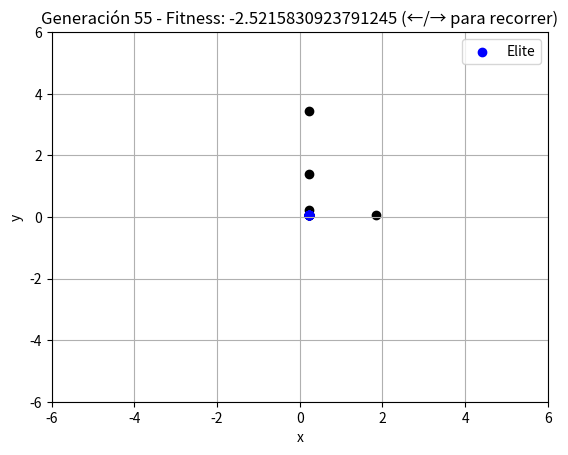
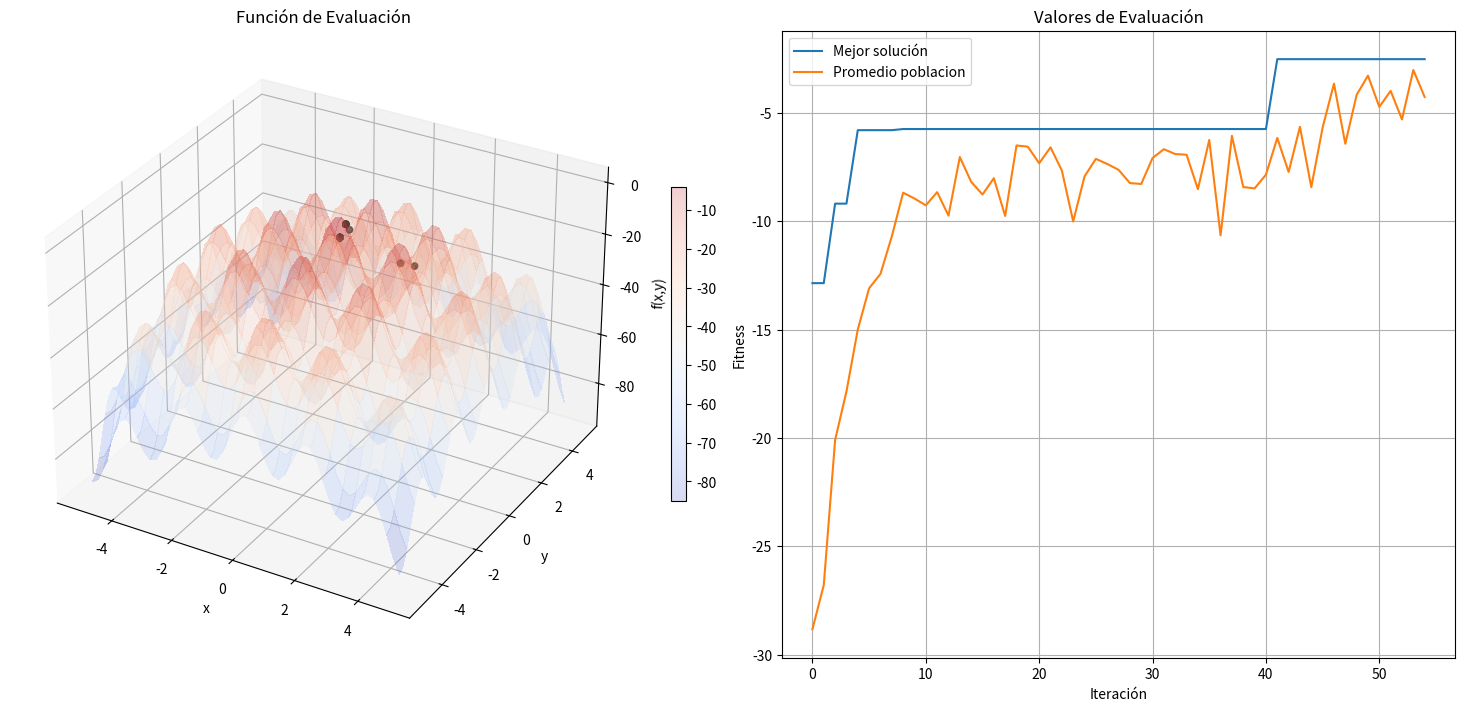

These charts were generated, in order, by the following Python code:
import random, math
import numpy as np

def geneticoSimple(Pop, cant_generac, Bounds, Enteras, sel, xover, mut, \
                cant_cruzados, cant_mutados, cant_elite, param_sel, f, callback=None):
    """
    Algoritmo Genetico Simple
    Parametros:
    - Pop: list. poblacion inicial (lista de listas).
    - cant_generac: int. Cantidad de iteraciones del algoritmo.
    - Bounds: list: Matriz que indica los valores max y min de cada variable.
    - Enteras: list. Vector booleano que indica si las coordenadas son enteras.
    - cant_cruzados: int. Cantidad de individuos que seran cruzados.
    - cant_mutados: int. Cantidad de soluciones a las cuales se le aplicara mutacion.
    - cant_elite: int. Numero de mejores soluciones que pasan a la siguiente generacion sin cambio alguno.
    - param_sel: float. Parametro usado en la seleccion, por ejemplo el peso que
      se le asigna a la solucion menos probable en el calculo de la probabilidad
      para ruleta. En caso de usar torneo, este es el tamano del torneo.
    - f: function. Funcion de evaluacion. Debe recibir como parametro un vector
      solucion y devolver un numero real.
    - callback: function. Funcion que se ejecuta una vez en cada iteracion (para
      mostrar resultados parciales). Usar None para deshabilitarla.
    Salida
    - soluc: list. Vector solucion que obtuvo fitness mas alto.
    - solF: float. Valor de evaluacion de la mejor solucion.
    - Pop: list. Poblacion final.
    - Fit: list. Fitness de cada individuo de la poblacion final.
    - traceBest: list. Vector con los mejores valores de fitness obtenidos en
      cada generacion. Se puede utilizar para determinar si el algoritmo
      llego a crowding.
    - traceAvg: list. Vector con los valores promedio de fitness
      obtenidos en cada generacion.
    """
    #inicializacion
    sol = []
    solF = None
    cant_soluc = len(Pop)
    Fit = [None] * cant_soluc
    traceBest = []
    traceAvg = []
    bestSols = []

    #verifico los parametros de entrada
    if cant_soluc < 2:
        print('La Poblacion debe tener al menos dos individuos.')
        return sol, solF, Pop, Fit, traceBest, traceAvg, bestSols
    cant_variables = len(Pop[0])
    if len(Bounds) != cant_variables or len(Bounds[0]) != 2:
        print('El tamano de la matriz Bounds es incorrecto.')
        return sol, solF, Pop, Fit, traceBest, traceAvg, bestSols
    if len(Enteras) != cant_variables:
        print('El tamano del vector Enteras es incorrecto.')
        return sol, solF, Pop, Fit, traceBest, traceAvg, bestSols
    if cant_cruzados > cant_soluc:
        print('La cantidad de cruzados debe ser menor que el tamano de la poblacion.')
        return sol, solF, Pop, Fit, traceBest, traceAvg, bestSols
    if cant_mutados > cant_soluc:
        print('La cantidad de mutados debe ser menor que el tamano de la poblacion.')
        return sol, solF, Pop, Fit, traceBest, traceAvg, bestSols
    if cant_elite >= cant_soluc:
        print('El tamano de la elite debe ser menor que el tamano de la poblacion.')
        return sol, solF, Pop, Fit, traceBest, traceAvg, bestSols

    #inicializo variables para reducir tiempo de calculo
    cb_param = None
    p = [i for i in range(cant_soluc)]

    #realizo las evaluaciones de la poblacion inicial.
    for k in range(cant_soluc):
        Pop[k] = [xi if not Enteras[i] else int(xi+0.5) for i, xi in enumerate(Pop[k])]
        Fit[k] = f(Pop[k])
    if callback != None:
        if callback is callback_graficar:
            cb_param = callback(Pop, Fit, Bounds, 0, cant_generac, cb_param, [])
        else:
            cb_param = callback(Pop, Fit, Bounds, 0, cant_generac, cb_param)
    #obtengo el orden de los individuos
    p_orden = sorted(range(len(Fit)), key=lambda k: Fit[k], reverse=True)

    for gen in range(cant_generac):
        elite_positions = []
        #selecciono la elite de la generacion actual (una copia)
        Elite = [[xi for xi in Pop[p_orden[k]]] for k in range(cant_elite)]
        Elite_Fit = [Fit[p_orden[k]] for k in range(cant_elite)]

        #seleccion
        p_sel = sel(Fit, cant_soluc, param_sel)
        random.shuffle(p)
        Pop = [Pop[p_sel[k]] for k in p]
        Fit = [Fit[p_sel[k]] for k in p]

        #cruzamiento
        random.shuffle(p)
        for k in range(0, cant_cruzados-1, 2):
            C1, C2 = xover(Pop[p[k]], Pop[p[k+1]])
            Pop[p[k]] = [xi for xi in C1]
            Pop[p[k+1]] = [xi for xi in C2]
            Fit[p[k]] = None
            Fit[p[k+1]] = None

        #mutacion
        random.shuffle(p)
        for k in range(cant_mutados):
            C = mut(Pop[p[k]], Bounds)
            Pop[p[k]] = [xi for xi in C]
            Fit[p[k]] = None

        #inserto la elite en la nueva poblacion en lugares al azar
        random.shuffle(p)
        for k in range(cant_elite):
            Pop[p[k]] = Elite[k]
            Fit[p[k]] = Elite_Fit[k]
            elite_positions.append(p[k])

        #realizo las evaluaciones de la nueva generacion
        for k in range(cant_soluc):
            if Fit[k] == None:
                Pop[k] = [xi if not Enteras[i] else int(xi+0.5) for i, xi in enumerate(Pop[k])]
                Fit[k] = f(Pop[k]);

        #obtengo el orden de los individuos
        p_orden = sorted(range(len(Fit)), key=lambda k: Fit[k], reverse=True)

        #datos estadisticos
        traceBest.append(Fit[p_orden[0]])
        traceAvg.append(sum(Fit) / len(Fit))
        bestSols.append([xi for xi in Pop[p_orden[0]]])

        #funcion para graficar, mostrar, etc.
        if callback != None:
            if callback is callback_graficar:
                cb_param = callback(
                    Pop, Fit, Bounds, gen + 1, cant_generac, cb_param,
                    elite_positions)
            else:
                cb_param = callback(Pop, Fit, Bounds, gen, cant_generac, cb_param)

    #busco la mejor solucion obtenida
    solF = Fit[p_orden[0]]
    sol = Pop[p_orden[0]]

    return sol, solF, Pop, Fit, traceBest, traceAvg, bestSols

import numpy as np
import matplotlib.pyplot as plt
from matplotlib import cm
from matplotlib.ticker import LinearLocator, FormatStrFormatter
from mpl_toolkits.mplot3d import Axes3D

def graficarEvolucionFitness(best, mean, ax=None):
    """Método para graficar la evolucion del fitness con las iteraciones.
    Parametros
    best, mean : list. Lista con los valores de evaluación de la mejor y peor solución.
    """
    if ax is None:
        _, ax = plt.subplots()
    x = range(len(best));
    ax.plot(x, best, label='Mejor solución');
    ax.plot(x, mean, label='Promedio poblacion');
    ax.set_title('Valores de Evaluación')
    ax.set_xlabel('Iteración')
    ax.set_ylabel('Fitness')
    ax.grid()
    ax.legend()

def graficarCaminata(fitness, solutions, bounds, resolution, alpha=0.5, ax=None):
    """Graficar la funcion de evaluacion y las soluciones encontradas.
    Parametros
    fitness : function. Función de evaluación a optimizar
    solutions : list. Lista de soluciones encontradas.
    bounds: list(tuple). Matriz de tamano nx2, donde n es la cantidad de
    variables del problema (cantidad de coordenadas del vector solución).
    resolution : float. Resolución para graficar la función (mayor a 0.1).
    alpha : float. Transparencia para el grafico de la función.
    """
    ranges = []
    for i in range(len(bounds)):
        steps = round((bounds[i][1] - bounds[i][0]) / resolution)
        ranges.append([bounds[i][0] + s*resolution for s in range(steps)])
    if len(bounds) == 1:
        if ax is None:
            _, ax = plt.subplots()
        X = [xi for xi in ranges[0]]
        Y = [fitness(xi) for xi in ranges[0]]
        ax.plot(X, Y, antialiased=False, alpha=alpha)
        ax.set_title('Función de Evaluación')
        ax.set_xlabel('x')
        ax.set_ylabel('f(x)')
        ax.grid()
        x = [s[0] for s in solutions]
        y = [fitness(s) for s in solutions]
        ax.scatter(x, y, c='k', marker='o')
    elif len(bounds) == 2:
        if ax is None:
            fig = plt.figure()
            ax = fig.add_subplot(111, projection='3d')
        X = []; Y = []; Z = []
        for i, xi in enumerate(ranges[0]):
            X.append([xi for yj in ranges[1]])
            Y.append([yj for yj in ranges[1]])
            Z.append([fitness([xi, yj]) for yj in ranges[1]])
        surf = ax.plot_surface(X, Y, np.array(Z), cmap=cm.coolwarm, linewidth=0,
            antialiased=False, alpha=alpha)
        ax.set_title('Función de Evaluación')
        ax.set_xlabel('x')
        ax.set_ylabel('y')
        ax.set_zlabel('f(x,y)')
        ax.figure.colorbar(surf, ax=ax, shrink=0.5, aspect=20)
        x = [s[0] for s in solutions]
        y = [s[1] for s in solutions]
        z = [fitness(s) for s in solutions]
        ax.scatter(x, y, z, c='k', marker='o')
    else:
        return False
    return True

def callback_print(Pop, Fit, Bounds, gen, cant_generac, params):
    """Mostrar el valor de fitness si se encuentra una mejor solucion en la
    generacion actual"""
    v = max(Fit)
    if gen == 0:
        params = v
    if v >= params:
        p = Fit.index(v)
        print("Gen.{0}: {1} ({2})".format(gen, Pop[p], v))
    return params

def callback_graficar(Pop, Fit, Bounds, gen, cant_generac, params,
                      elite_indices=None):
    if len(Bounds) != 2:
        return params

    if params is None:
        fig, ax = plt.subplots()
        params = {
            "fig": fig,
            "ax": ax,
            "frames": [],
            "index": 0,
        }

        def mostrar_frame(index):
            params["index"] = max(0, min(index, len(params["frames"]) - 1))
            frame = params["frames"][params["index"]]
            scatter.set_offsets(frame["population"])
            elite_scatter.set_offsets(np.array(frame["elite"]).reshape(-1, 2))
            title = "Población inicial" if params["index"] == 0 else \
                "Generación {0}".format(params["index"])
            ax.set_title("{0} - Fitness: {1} (←/→ para recorrer)".format(
                title, frame["fitness"]))
            fig.canvas.draw_idle()

        def al_presionar_tecla(event):
            if event.key == "left":
                mostrar_frame(params["index"] - 1)
            elif event.key == "right":
                mostrar_frame(params["index"] + 1)

        scatter = ax.scatter([], [], c='k', marker='o')
        elite_scatter = ax.scatter([], [], c='blue', marker='o', label='Elite')
        ax.set_xlim(-6, 6)
        ax.set_ylim(-6, 6)
        ax.set_xlabel('x')
        ax.set_ylabel('y')
        ax.grid()
        ax.legend()
        fig.canvas.mpl_connect('key_press_event', al_presionar_tecla)
        params["scatter"] = scatter
        params["elite_scatter"] = elite_scatter

    params["frames"].append({
        "population": [list(individuo) for individuo in Pop],
        "elite": [list(Pop[i]) for i in (elite_indices or [])],
        "fitness": max(Fit),
    })
    params["index"] = len(params["frames"]) - 1
    params["scatter"].set_offsets(params["frames"][-1]["population"])
    params["elite_scatter"].set_offsets(
        np.array(params["frames"][-1]["elite"]).reshape(-1, 2))
    title = "Población inicial" if params["index"] == 0 else \
        "Generación {0}".format(params["index"])
    params["ax"].set_title("{0} - Fitness: {1} (←/→ para recorrer)".format(
        title, max(Fit)))
    params["fig"].canvas.draw_idle()
    if params["index"] == 0:
        plt.show(block=False)
    plt.pause(0.001)
    return params

def init_pop(cant_individuos, Bounds):
    return [[random.uniform(B[0],B[1]) for B in Bounds] for i in range(cant_individuos)]

def acumulada(prob):
    """Acumulada clasica de una distribucion de probabilidad."""
    acum, total = [], 0.0
    for p in prob:
        total += p
        acum.append(total)
    acum[-1] = 1.0
    return acum
def normalizar(F, eps):
    """Desplaza los fitness a positivos y los convierte en probabilidades."""
    m = min(F)
    f_a = [fi - m + eps for fi in F]
    s = sum(f_a)
    return [fi / s for fi in f_a]

def sel_ruleta(F, cant_selectos, eps):
    """ Operador de selección por torneos.
    Parametros:
    F: list. Lista de valores de fitness de cada individuo de la población.
    cant_selectos: int. Cantidad de individuos a seleccionar.
    eps: int. valor para normalizar el fitness.
    S: list. Lista con las posiciones de los individuos seleccionados.
    """

    acum = acumulada(normalizar(F, eps))
    paso = 1.0 / cant_selectos
    inicio = random.random() * paso          # único número aleatorio
    tiros = [inicio + k * paso for k in range(cant_selectos)]
    S, i = [], 0
    for puntero in tiros:
        while acum[i] <= puntero:
            i += 1
        S.append(i)

    return S

def xov_uniform(P1, P2):
    """Operador Uniform Crossover para Algoritmos Geneticos.
    Parametros:
    P1: list. Lista correspondiente a uno de los individuos padres a cruzar.
    P2: list. Lista correspondiente a uno de los individuos padres a cruzar.
    """

    n = len(P1)

    mascara = [random.randint(0, 1) for i in range(n)]
    print(mascara)

    C1 = [P1[i] if mascara[i] == 1 else P2[i] for i in range(n)]
    C2 = [P2[i] if mascara[i] == 1 else P1[i] for i in range(n)]

    return C1, C2

def xov_arith(P1, P2, explore=0):
    """Operador Arith Crossover para Algoritmos Geneticos.
    Parametros:
    P1: list: Lista correspondiente a uno de los individuos padres a cruzar.
    P2: list: Lista correspondiente a uno de los individuos padres a cruzar.
    explore: float. Constante real que indica cuanto me puedo exceder del
    hipercubo formado por las 2 soluciones. Se puede asignar por ejemplo, 0.25.
    """
    a = random.random() * (1 + explore)
    C1 = [P1[i] * a + P2[i] * (1-a) for i in range(len(P1))]
    C2 = [P1[i] * (1-a) + P2[i] * a for i in range(len(P1))]
    return C1, C2

def mut_boundary(P, Bounds):
    """Step Mutation
    Parámetros
    P: list. Vector correspondiente a un individuo.
    bounds: list. Matriz que indica los valores maximo y minimo de cada coordenada.
    """
    C = P.copy()
    cut = random.randint(0,len(P)-1)
    C[cut] = Bounds[cut][random.randint(0,1)]
    return C

def mut_step(P, Bounds):
    """Step Mutation
    Parámetros
    P: list. Vector correspondiente a un individuo.
    bounds: list. Matriz que indica los valores maximo y minimo de cada coordenada.
    """
    C=mut_boundary(P, Bounds)

    Dif = list(set(P) - set(C))
    print(Dif)

    if not Dif:
        return C

    index=P.index(Dif[0])
    C[index]=abs(round((Dif[0]-C[index])*random.random()-Dif[0],2))

    return C


def rastriguin(X_vars):
    return -20 - sum([xi**2 for xi in X_vars]) + 10*sum([math.cos(3.14*xi) for xi in X_vars])


if __name__ == "__main__":

    Bounds = [[-5.12, 5.12],[-5.12, 5.12]]
    Enteras = [False]*len(Bounds)
    f = rastriguin
    cant_individuos = 25
    cant_generac = 55
    cant_elite = round(cant_individuos * 0.3)
    sel = sel_ruleta
    eps = 0.76
    xover = xov_uniform
    cant_cruzados = round(0.8 * cant_individuos)
    mut = mut_step
    cant_mutados = round(0.15 * cant_individuos)

    #usar callback = None para que no grafique en cada iteracion y vaya mas rapido
    callback = callback_graficar

    Pop = init_pop(cant_individuos, Bounds)
    sol, solF, Pop, Fit, traceBest, traceAvg, bestSols = \
        geneticoSimple(Pop, cant_generac, Bounds, Enteras, sel, xover, mut, \
            cant_cruzados, cant_mutados, cant_elite, eps, f, callback)

    print("Mejor solución: {0} (Fitness: {1})".format(sol, solF))

    fig = plt.figure(figsize=(15, 7), constrained_layout=True)
    if len(Bounds) == 2:
        ax_caminata = fig.add_subplot(1, 2, 1, projection='3d')
    else:
        ax_caminata = fig.add_subplot(1, 2, 1)
    ax_fitness = fig.add_subplot(1, 2, 2)

    graficarCaminata(f, bestSols, Bounds, 0.2, alpha=0.2, ax=ax_caminata)
    graficarEvolucionFitness(traceBest, traceAvg, ax=ax_fitness)
    plt.show()
